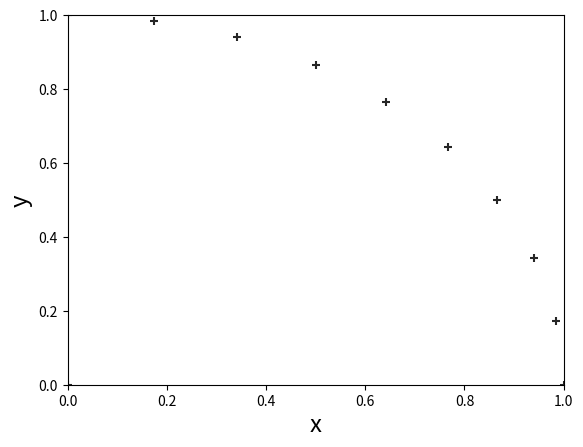
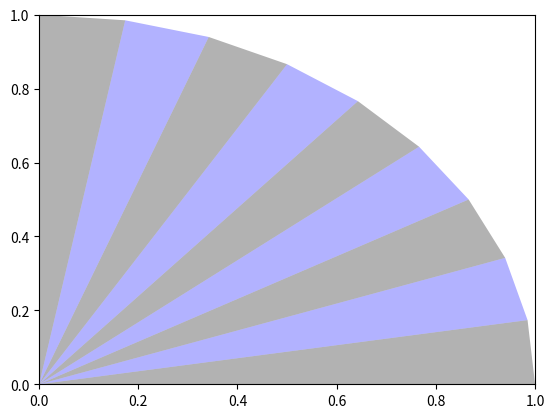

These charts were generated, in order, by the following Python code:
# Libraries
import numpy as np
import matplotlib.pyplot as plt


# Coordinate matrix
# number of nodes
nnos = 11
# number of elements
nel  = nnos - 2

# coordinate matrix pre-allocation
coord = np.zeros((nnos, 3))  
coord[0][0] = 1

# theta value
theta = (np.pi/2)/(nnos-2)
for i in range(0, nnos-1):
    coord[i + 1][0] = i + 2             # Node reference  
    coord[i + 1][1] = np.cos(theta*i)   # X coordinate
    coord[i + 1][2] = np.sin(theta*i)   # Y coordinate

# Plot 
fig = plt.figure()
plt.xlim([0,1])
plt.ylim([0,1])
plt.scatter(coord[:,1], coord[:,2], marker = '+', c = 'black', alpha = 0.85)
plt.xlabel('x', fontsize = 'xx-large')
plt.ylabel('y', fontsize = 'xx-large')

# Incidence matrix
# incidence matrix pre-allocation
inci = np.zeros((nel, 3))  

for i in range(0,nel):
    # central node
    inci[i][0] = 1
    # first node
    inci[i][1] = i + 2
    # second node
    inci[i][2] = i + 3

fig, ax = plt.subplots()
plt.xlim([0,1])
plt.ylim([0,1])

for i in range(0,nel):
    node1 = inci[i][0]
    node2 = inci[i][1]
    node3 = inci[i][2]

    x1 = coord[int(node1) - 1][1]
    x2 = coord[int(node2) - 1][1]
    x3 = coord[int(node3) - 1][1]
    x  = np.array([x1, x2, x3])

    y1 = coord[int(node1) - 1][2]
    y2 = coord[int(node2) - 1][2]
    y3 = coord[int(node3) - 1][2]
    y  = np.array([y1, y2, y3])
    if i%2 == 0:
        ax.fill(x, y,'k',alpha=0.3)
    else:
        ax.fill(x, y,'b',alpha=0.3)

# Area
# somatory
A = 0 

# central node coordinates
x1 = coord[int(inci[0,0] - 1), 1]
y1 = coord[int(inci[0,0] - 1), 2]

f = np.zeros(nnos-1)

for i in range(0,nel):
    #     second node coordinates
    x2 = coord[int(inci[i,1] - 1), 1]
    y2 = coord[int(inci[i,1] - 1), 2]
    
    #     third node coordinates
    x3 = coord[int(inci[i,2] - 1), 1]
    y3 = coord[int(inci[i,2] - 1), 2]
    
    a = 0.5*((x2 - x1)*(y3-y1) - (x3 - x1)*(y2 - y1))
    
    f[i] = a
    
    #     area summation
    A += a
    
# relative error
error_Area = (np.pi/4 - A)/(np.pi/4)*100
print('Error = ', error_Area,'%')

# Centroid
centx = 0
centy = 0

for i in range(0,nel):
    #     second node coordinates
    x2 = coord[int(inci[i,1] - 1), 1]
    y2 = coord[int(inci[i,1] - 1), 2]
    
    #     third node coordinates
    x3 = coord[int(inci[i,2] - 1), 1]
    y3 = coord[int(inci[i,2] - 1), 2]   
    
    centx = centx + a*((x1+x2+x3)/3)
    centy = centy + a*((y1+y2+y3)/3)
    
# centroid X
X = centx/A

# centroid Y
Y = centy/A

# exact centroid 
exact_cent = 4/(np.pi*3)

# error X
error_x = (exact_cent - X)/exact_cent*100
# error Y
error_y = (exact_cent - Y)/exact_cent*100

print('Error centroid X = ', error_x,'%')
print('Error centroid Y = ', error_y,'%')

# Inertia moment
Ix = 0
Iy = 0

# central node coordinates
x1 = coord[int(inci[0,0] - 1), 1]
y1 = coord[int(inci[0,0] - 1), 2]

for i in range(0,nel):
    #     second node coordinates
    x2 = coord[int(inci[i,1] - 1), 1]
    y2 = coord[int(inci[i,1] - 1), 2]
    
    #     third node coordinates
    x3 = coord[int(inci[i,2] - 1), 1]
    y3 = coord[int(inci[i,2] - 1), 2]   
    
    Ix += 1/12*(y1**2+y2**2+y3**2+y1*y2+y1*y3+y2*y3)*(x2*y3-x3*y2) # momento de inércia em relação ao eixo x
    Iy += 1/12*(x1**2+x1*x2+x1*x3+x2**2+x2*x3+x3**2)*(x2*y3-x3*y2) # momento de inércia em relação ao eixo x
    
Iexato = np.pi/16 # valor exato do momento de inércia do quarto de círculo para R = 1

erro_Ix = (Iexato-Ix)/Iexato*100
erro_Iy = (Iexato-Iy)/Iexato*100

print('Error inertia X = ', erro_Ix,'%')
print('Error inertia Y = ', erro_Iy,'%')
